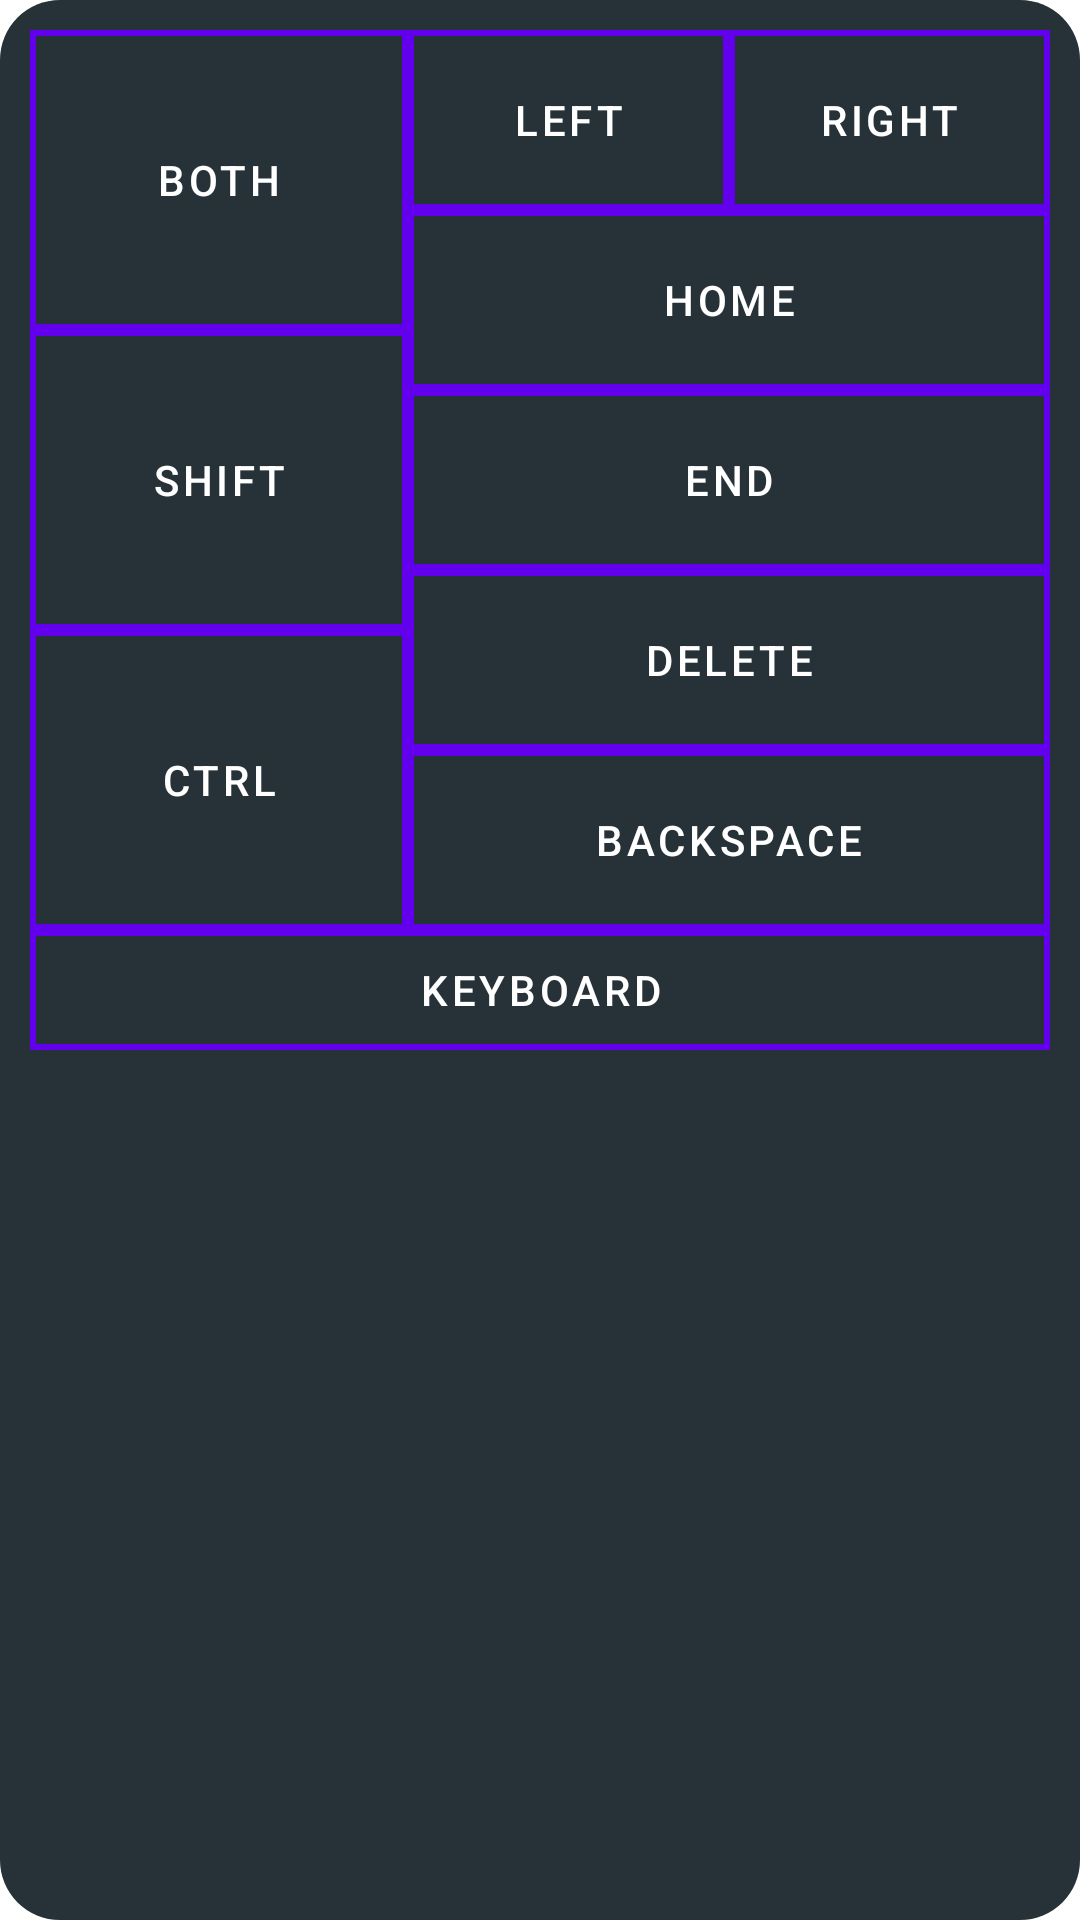

The Android layout XML behind this screen, and the referenced resources:
<!-- AndroidManifest.xml: application theme Theme.SloppyToppyKeyboard -->
<!-- res/layout/characters_layout_2.xml -->
<?xml version="1.0" encoding="utf-8"?>
<LinearLayout xmlns:android="http://schemas.android.com/apk/res/android"
    xmlns:app="http://schemas.android.com/apk/res-auto"
    xmlns:tools="http://schemas.android.com/tools"
    android:layout_width="match_parent"
    android:layout_height="wrap_content"
    android:background="@drawable/customborder"
    android:maxHeight="500dp"
    android:orientation="vertical">

    <TableLayout
        android:layout_width="wrap_content"
        android:layout_height="fill_parent"
        android:stretchColumns="*">

        
        
        
        

        
        
        
        
        
        
        
        
        
        

        
        
        
        
        
        
        
        
        
        

        

        <TableRow
            android:layout_width="match_parent"
            android:layout_height="wrap_content">

            <LinearLayout
                android:layout_width="wrap_content"
                android:layout_height="fill_parent"
                android:orientation="vertical"
                android:stretchColumns="*">

                <Button
                    android:id="@+id/bothButton"
                    android:layout_width="fill_parent"
                    android:layout_height="0dp"
                    android:layout_weight="0.5"
                    android:background="@drawable/button_outline"
                    android:insetTop="0dp"
                    android:insetBottom="0dp"
                    android:padding="0dp"
                    android:text="both" />

                <Button
                    android:id="@+id/shiftButton"
                    android:layout_width="fill_parent"
                    android:layout_height="0dp"
                    android:layout_weight="0.5"
                    android:background="@drawable/button_outline"
                    android:insetTop="0dp"
                    android:insetBottom="0dp"
                    android:padding="0dp"
                    android:text="shift" />

                <Button
                    android:id="@+id/ctrlButton"
                    android:layout_width="fill_parent"
                    android:layout_height="0dp"
                    android:layout_weight="0.5"
                    android:background="@drawable/button_outline"
                    android:insetTop="0dp"
                    android:insetBottom="0dp"
                    android:padding="0dp"
                    android:text="ctrl" />
            </LinearLayout>


            <LinearLayout
                android:layout_width="wrap_content"
                android:layout_height="wrap_content"
                android:orientation="vertical"
                android:stretchColumns="*">

                <LinearLayout
                    android:layout_width="fill_parent"
                    android:layout_height="wrap_content"
                    android:orientation="horizontal"
                    android:stretchColumns="*">

                    <Button
                        android:id="@+id/leftButton"
                        android:layout_width="0dp"
                        android:layout_height="60dp"
                        android:layout_weight="0.5"
                        android:background="@drawable/button_outline"
                        android:insetTop="0dp"
                        android:insetBottom="0dp"
                        android:padding="0dp"
                        android:text="Left" />

                    <Button
                        android:id="@+id/rightButton"
                        android:layout_width="0dp"
                        android:layout_height="60dp"
                        android:layout_weight="0.5"
                        android:background="@drawable/button_outline"
                        android:insetTop="0dp"
                        android:insetBottom="0dp"
                        android:padding="0dp"
                        android:text="Right" />
                </LinearLayout>

                <Button
                    android:id="@+id/homeButton"
                    android:layout_width="fill_parent"
                    android:layout_height="60dp"
                    android:layout_weight="0.5"
                    android:background="@drawable/button_outline"
                    android:insetTop="0dp"
                    android:insetBottom="0dp"
                    android:padding="0dp"
                    android:text="home" />

                <Button
                    android:id="@+id/endButton"
                    android:layout_width="fill_parent"
                    android:layout_height="60dp"
                    android:layout_weight="0.5"
                    android:background="@drawable/button_outline"
                    android:insetTop="0dp"
                    android:insetBottom="0dp"
                    android:padding="0dp"
                    android:text="end" />

                <Button
                    android:id="@+id/deleteButton"
                    android:layout_width="fill_parent"
                    android:layout_height="60dp"
                    android:layout_weight="0.5"
                    android:background="@drawable/button_outline"
                    android:insetTop="0dp"
                    android:insetBottom="0dp"
                    android:padding="0dp"
                    android:text="delete" />

                <Button
                    android:id="@+id/backspaceButton"
                    android:layout_width="fill_parent"
                    android:layout_height="60dp"
                    android:layout_weight="0.5"
                    android:background="@drawable/button_outline"
                    android:insetTop="0dp"
                    android:insetBottom="0dp"
                    android:padding="0dp"
                    android:text="backspace" />
            </LinearLayout>
        </TableRow>

        <TableRow>

            <Button
                android:id="@+id/mainKeyboardButton"
                android:layout_width="fill_parent"
                android:layout_height="40dp"
                android:layout_weight="0.5"
                android:background="@drawable/button_outline"
                android:insetTop="0dp"
                android:insetBottom="0dp"
                android:padding="0dp"
                android:text="keyboard" />
        </TableRow>

    </TableLayout>

</LinearLayout>
<!-- resources referenced by this layout -->
<resources>
  <!-- drawable button_outline (drawable) -->
  <?xml version="1.0" encoding="utf-8"?>
  <selector xmlns:android="http://schemas.android.com/apk/res/android">
      <item>
          <shape android:shape="rectangle">
              <solid android:color="@android:color/transparent" />
              <stroke android:width="2dp" android:color="@color/white" />
          </shape>
      </item>
  </selector>
  <!-- drawable customborder (drawable) -->
  <?xml version="1.0" encoding="UTF-8"?>
  <shape xmlns:android="http://schemas.android.com/apk/res/android" android:shape="rectangle">
      <corners android:radius="20dp"/>
      <padding android:left="10dp" android:right="10dp" android:top="10dp" android:bottom="10dp"/>
      
      
      <solid android:color="#263238"/>
  </shape>
  <style name="Theme.SloppyToppyKeyboard" parent="Theme.MaterialComponents.DayNight.DarkActionBar">
          
          <item name="colorPrimary">@color/purple_500</item>
          <item name="colorPrimaryVariant">@color/purple_700</item>
          <item name="colorOnPrimary">@color/white</item>
          
          <item name="colorSecondary">@color/teal_200</item>
          <item name="colorSecondaryVariant">@color/teal_700</item>
          <item name="colorOnSecondary">@color/black</item>
          
          <item name="android:statusBarColor" tools:targetApi="l">?attr/colorPrimaryVariant</item>
          
      </style>
  <!-- not gathered from this repository: default colours our renderer supplied (Android Studio template values) -->
  <color name="purple_500">#FF6200EE</color>
  <color name="purple_700">#FF3700B3</color>
  <color name="teal_200">#FF03DAC5</color>
  <color name="teal_700">#FF018786</color>
  <color name="black">#FF000000</color>
  <color name="white">#FFFFFFFF</color>
</resources>
